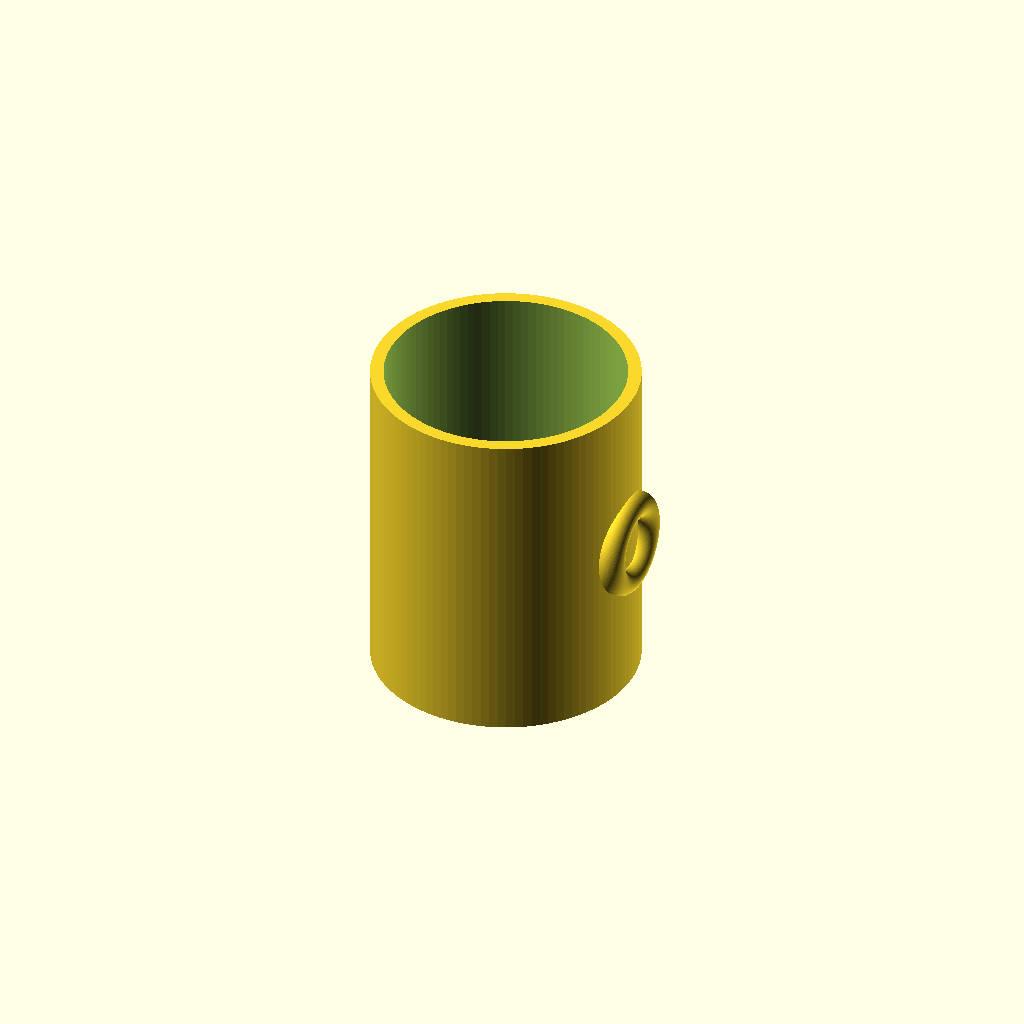
Cell 1: rendered with the file's own defaults.
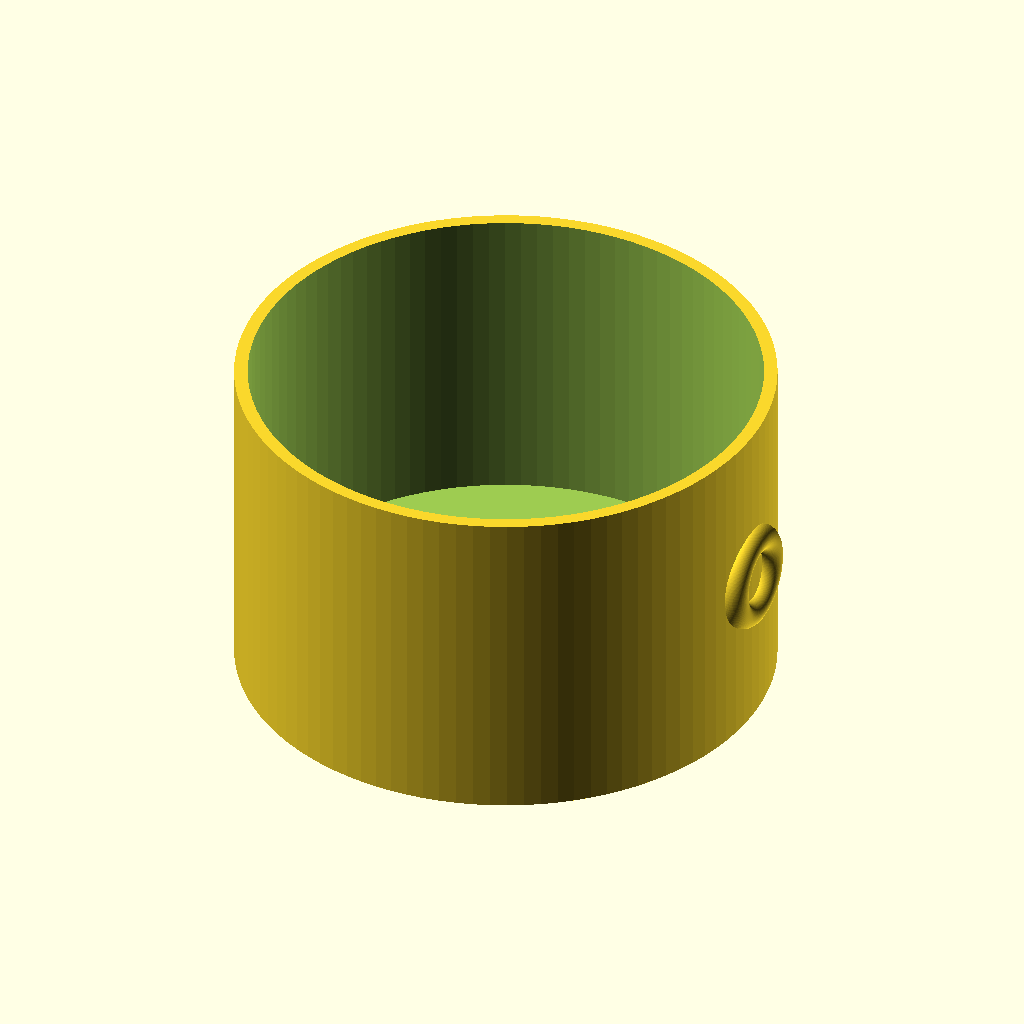
Cell 2 — outer_dia set to 160, the other parameters unchanged.
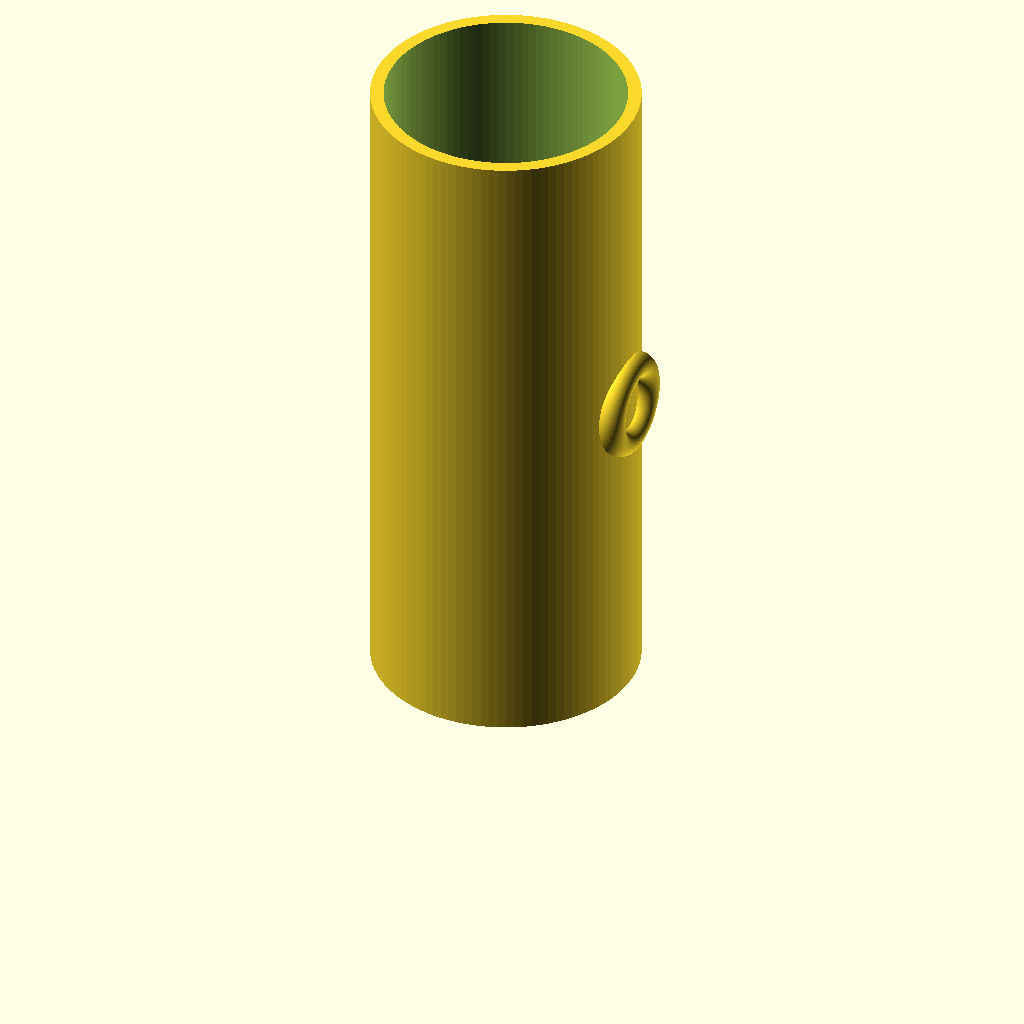
Cell 3: height = 200 (everything else at default).
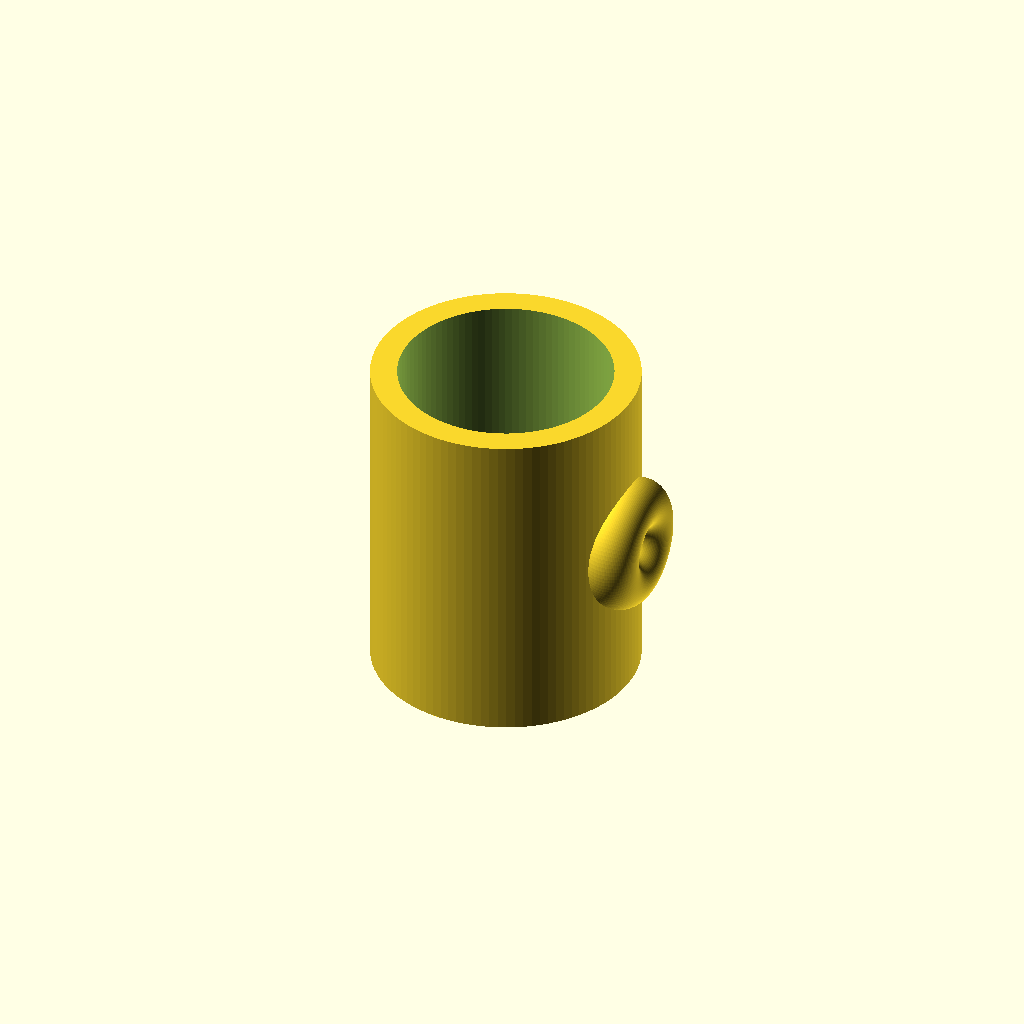
Cell 4: the same model with wall_thickness = 8.
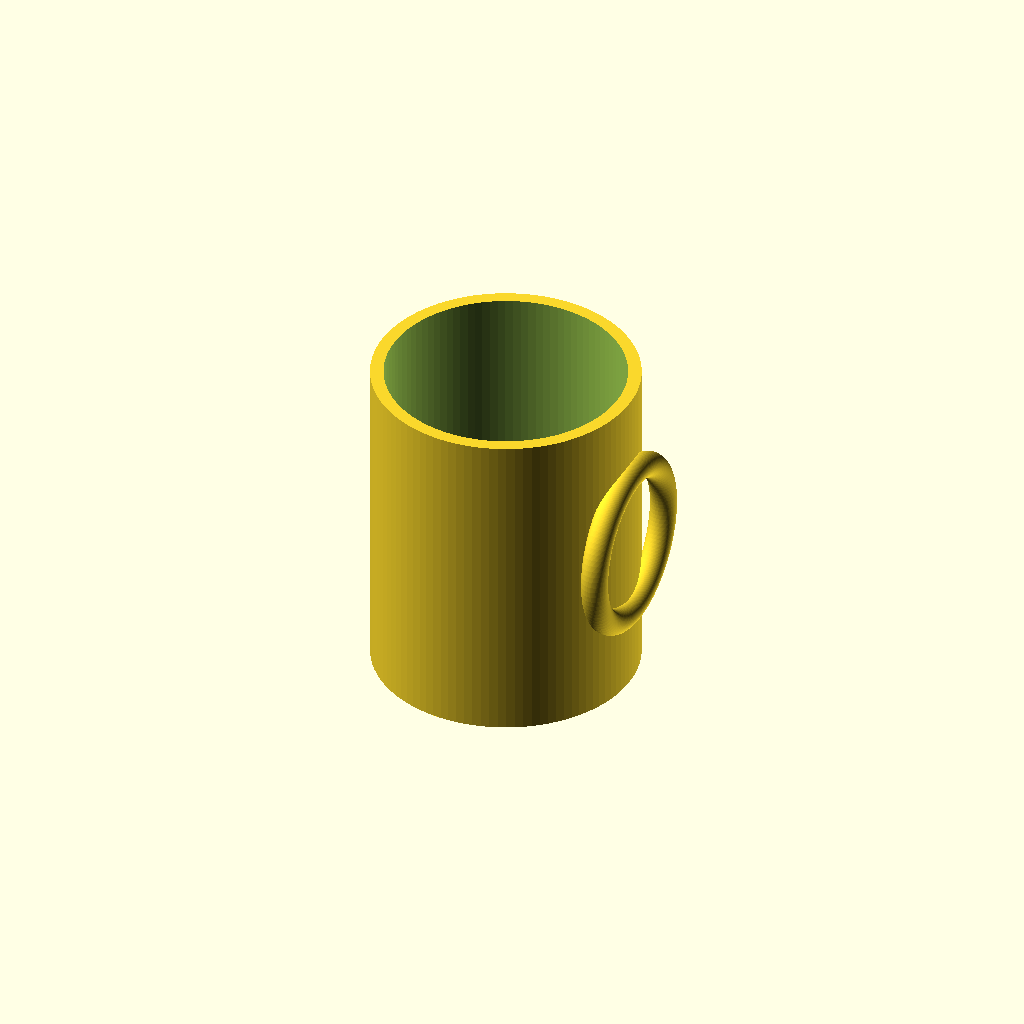
Cell 5: handle_radius = 24 (everything else at default).
All cells are drawn from one camera (rotation 55°, 0°, 25°, orthographic, colour scheme Cornfield), so only the parameter changes between them.
The OpenSCAD source (results/tier-1-mug/bare-think-off_gemma-4-31b-it-96c17ffdb296-2026-10-06T19-38-02-365Z/final.scad):
$fn = 100;

// Parameters
outer_dia = 80;
height = 100;
wall_thickness = 4;
bottom_thickness = 6;
handle_radius = 12;

difference() {
    // Main Body
    cylinder(d = outer_dia, h = height);
    
    // Inner Hollow
    translate([0, 0, bottom_thickness])
        cylinder(d = outer_dia - wall_thickness * 2, h = height);
}

// Handle
translate([outer_dia/2, 0, height/2])
    rotate([0, 90, 0])
        rotate_extrude(convexity = 10)
            translate([handle_radius, 0, 0])
                circle(d = wall_thickness * 2);
Customizer parameters (derived from the source; name, type, default, range or options):
outer_dia: number, default 80
height: number, default 100
wall_thickness: number, default 4
bottom_thickness: number, default 6
handle_radius: number, default 12
